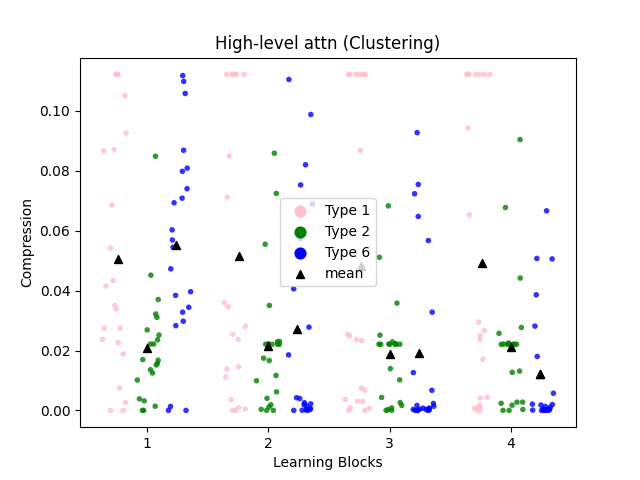

Source data for this figure (header and first rows):
subject, problem_type, learning_block, compression_score
02, 1, 1, 0.04334
03, 1, 1, 0.0237
04, 1, 1, 0.06855
05, 1, 1, 0.007585
06, 1, 1, 0.0275
07, 1, 1, 0.09261
08, 1, 1, 0.1122
10, 1, 1, 0.04149
11, 1, 1, 0.05423
12, 1, 1, 1.213368305830187e-07
13, 1, 1, 0.01882
14, 1, 1, 0.08714
15, 1, 1, 0.03377
16, 1, 1, 1.025336586746306e-07
17, 1, 1, 0.03502
18, 1, 1, 0.0867
19, 1, 1, 0.1122
20, 1, 1, 0.00262
21, 1, 1, 0.02267
22, 1, 1, 0.1051
23, 1, 1, 0.02748
24, 1, 1, 0.1122
02, 2, 1, 0.02688
03, 2, 1, 2.7176220598890133e-07
04, 2, 1, 0.01518
05, 2, 1, 0.02216
06, 2, 1, 0.02215
07, 2, 1, 0.003184
08, 2, 1, 0.0125
10, 2, 1, 0.001395
11, 2, 1, 0.01677
12, 2, 1, 0.01697
13, 2, 1, 0.03109
14, 2, 1, 0.04515
15, 2, 1, 0.03218
16, 2, 1, 0.01572
17, 2, 1, 0.02518
18, 2, 1, 0.08488
19, 2, 1, 0.03702
20, 2, 1, 0.02358
21, 2, 1, 0.01014
22, 2, 1, 7.230383320400158e-07
23, 2, 1, 0.003858
24, 2, 1, 0.01358
02, 6, 1, 0.1099
03, 6, 1, 0.1118
04, 6, 1, 0.07985
05, 6, 1, 6.492731485785441e-08
06, 6, 1, 0.02979
07, 6, 1, 0.05449
08, 6, 1, 0.03964
10, 6, 1, 0.08687
11, 6, 1, 0.07405
12, 6, 1, 0.07089
13, 6, 1, 0.06935
14, 6, 1, 0.03841
15, 6, 1, 0.03281
16, 6, 1, 0.0603
17, 6, 1, 0.02831
18, 6, 1, 0.04728
... 204 more rows
